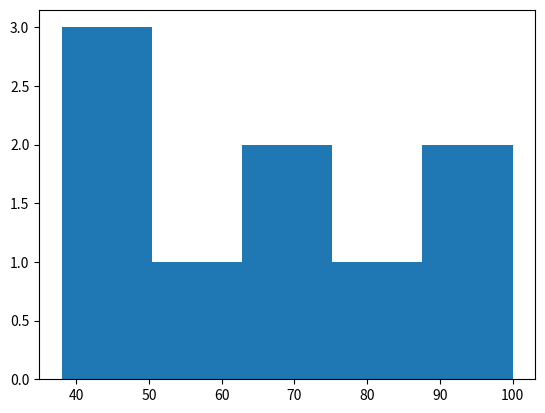

Generate this figure with matplotlib:
import matplotlib.pyplot as plt

class StudentsGrades:
    def __init__(self, scores):
        self.scores = scores

    def get_by_index(self, index):
        return self.scores[index]

    def count(self):
        return len(self.scores)

    def get_grade(self, index):
        points = self.scores[index]

        if points >= 90:
            return "A"
        elif points >= 80:
            return "B"
        elif points >= 70:
            return "C"
        elif points >= 60:
            return "D"
        elif points >= 50:
            return "E"
        else:
            return "F"


    def find(self,value):
        results = []

        for i in range(len(self.scores)):
            if self.scores[i] == value:
                results.append(i)

        return results


def main():
    results = StudentsGrades([85, 42, 91, 67, 50, 73, 100, 38, 58])

    print(results.count())  # 9
    print(results.get_by_index(2))  # 91
    print(results.scores)  # [85, 42, 91, 67, 50, 73, 100, 38, 58]

    print(results.get_grade(2))  # A (91 bodů)
    print(results.get_grade(6))  # A (100 bodů)
    print(results.get_grade(7))  # F (38 bodů)

    values = results.scores
    plt.hist(values, bins=5)
    plt.show()

    print(results.find(100))  # [6]
    print(results.find(50))  # [4]
    print(results.find(77))  # []


if __name__ == "__main__":
    main()
